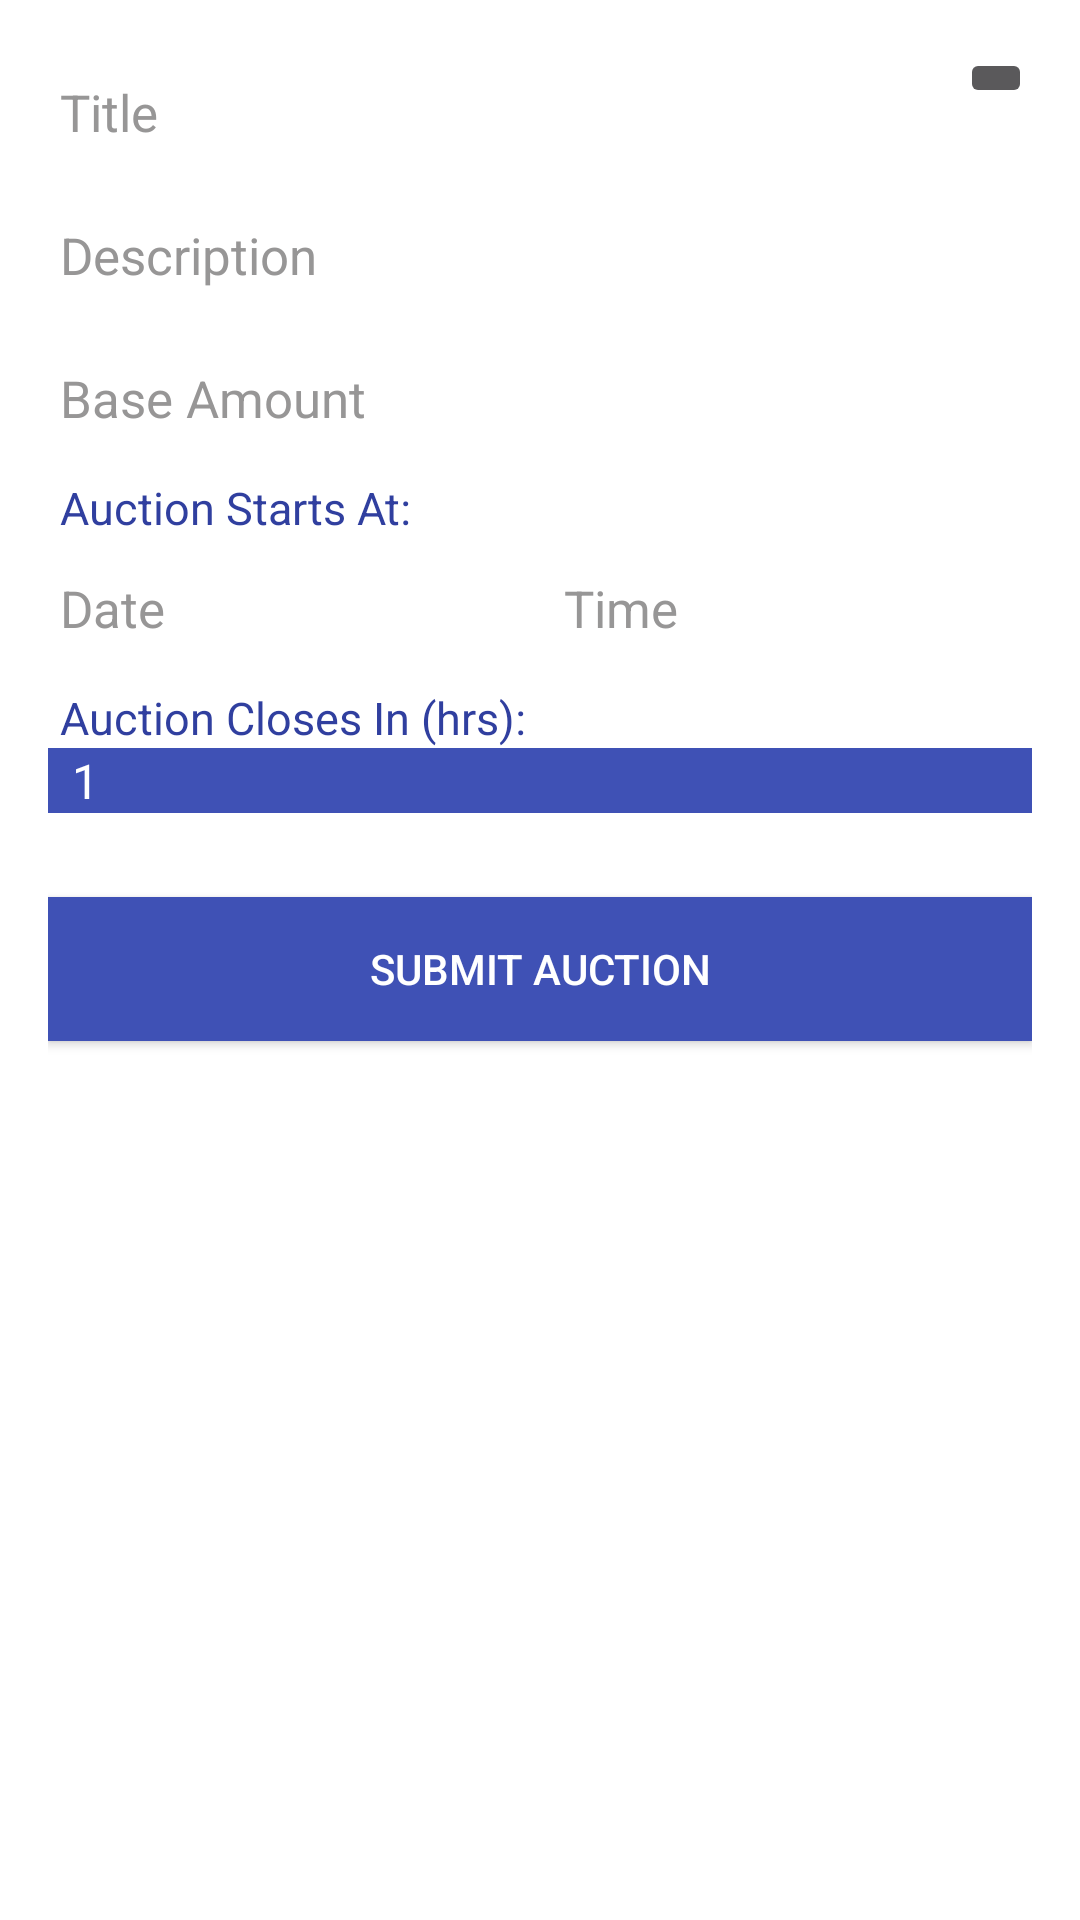

Layout XML and referenced resources for this Android screen:
<!-- AndroidManifest.xml: application theme AppTheme -->
<!-- res/layout/fragment_create_auction.xml -->
<?xml version="1.0" encoding="utf-8"?>
<ScrollView xmlns:android="http://schemas.android.com/apk/res/android"
    android:layout_width="match_parent"
    android:layout_height="match_parent"
    android:fillViewport="true"
    android:background="@color/white">

    <LinearLayout        
        android:layout_width="match_parent"
        android:layout_height="wrap_content"
        android:orientation="vertical"
        android:padding="16dp" >

        <LinearLayout
            android:layout_width="match_parent"
            android:layout_height="wrap_content"
            android:orientation="horizontal" >

            <EditText
                android:id="@+id/etTitle"
                android:layout_width="0dp"
                android:layout_height="wrap_content"
                android:layout_gravity="center_vertical"
                android:layout_marginRight="8dp"
                android:layout_weight="1"
                android:hint="@string/hint_title"
                android:inputType="text"
                android:maxLength="50"
                android:maxLines="1"
                android:textColorHint="@color/hintColor"
                android:textColor="@color/primary"
                android:textSize="17sp" />

            <ImageButton
                android:id="@+id/ibTakePhoto"
                android:layout_width="wrap_content"
                android:layout_height="wrap_content"                
                android:scaleType="fitCenter"
                android:src="@drawable/ic_new_picture" />
        </LinearLayout>

        <RelativeLayout
            android:layout_width="match_parent"
            android:layout_height="wrap_content" >

            <ImageView
                android:id="@+id/ivItem"
                android:layout_width="200dp"
                android:layout_height="200dp"
                android:layout_centerInParent="true"
                android:layout_marginTop="8dp"
                android:visibility="gone" />
        </RelativeLayout>

        <EditText
            android:id="@+id/etDescription"
            android:layout_width="match_parent"
            android:layout_height="wrap_content"
            android:layout_marginTop="8dp"
            android:hint="@string/hint_description"
            android:inputType="text"
            android:maxLength="255"
            android:textColorHint="@color/hintColor"
            android:textColor="@color/primary"
            android:textSize="17sp" />

        <EditText
            android:id="@+id/etBasePrice"
            android:layout_width="match_parent"
            android:layout_height="wrap_content"
            android:layout_marginTop="8dp"
            android:hint="@string/hint_base_price"
            android:inputType="numberDecimal"
            android:maxLines="1"
            android:textColorHint="@color/hintColor"
            android:textColor="@color/primary"
            android:textSize="17sp" />

        <TextView
            android:layout_width="match_parent"
            android:layout_height="wrap_content"
            android:layout_marginTop="8dp"
            android:paddingLeft="4dp"
            android:text="@string/hint_bid_starts"
            android:textColor="@color/colorPrimaryDark"
            android:textSize="15sp" />

        <LinearLayout
            android:layout_width="match_parent"
            android:layout_height="wrap_content"
            android:layout_marginTop="2dp"
            android:orientation="horizontal" >

            <EditText
                android:id="@+id/etBidStartsAtDate"
                android:layout_width="0dp"
                android:layout_height="wrap_content"
                android:layout_marginRight="4dp"
                android:layout_weight="1"
                android:focusable="false"
                android:hint="@string/hint_bid_starts_on1"
                android:inputType="text"
                android:maxLines="1"
                android:textColorHint="@color/hintColor"
                android:textColor="@color/primary"
                android:textSize="17sp" />

            <EditText
                android:id="@+id/etBidStartsAtTime"
                android:layout_width="0dp"
                android:layout_height="wrap_content"
                android:layout_marginLeft="4dp"
                android:layout_weight="1"
                android:focusable="false"
                android:hint="@string/hint_bid_starts_on2"
                android:inputType="text"
                android:maxLines="1"
                android:textColorHint="@color/hintColor"
                android:textColor="@color/primary"
                android:textSize="17sp" />
        </LinearLayout>

        <TextView
            android:layout_width="match_parent"
            android:layout_height="wrap_content"
            android:layout_marginTop="8dp"
            android:paddingLeft="4dp"
            android:text="@string/lb_bid_closes_in"
            android:textColor="@color/colorPrimaryDark"
            android:textSize="15sp" />

        <Spinner
            android:id="@+id/spBidClosing"
            android:layout_width="match_parent"
            android:layout_height="wrap_content"
            android:background="@color/colorPrimary"
            android:entries="@array/bid_closing" />

        <Button
            android:id="@+id/btnSubmitAuction"
            android:layout_width="match_parent"
            android:layout_height="wrap_content"
            android:layout_marginTop="28dp"
            android:background="@color/colorPrimary"
            android:textColor="@color/white"
            android:text="@string/btn_create_auction" />
    </LinearLayout>

</ScrollView>
<!-- resources referenced by this layout -->
<resources>
  <string-array name="bid_closing">
          <item>1</item>
          <item>2</item>
          <item>3</item>
          <item>4</item>
          <item>5</item>
          <item>10</item>
          <item>15</item>
          <item>20</item>
          <item>24</item>
          <item>48</item>
          <item>36</item>
      </string-array>
  <color name="colorPrimary">#3F51B5</color>
  <color name="colorPrimaryDark">#303F9F</color>
  <color name="hintColor">#979696</color>
  <color name="primary">#ff000000</color>
  <color name="white">#ffffffff</color>
  <string name="btn_create_auction">Submit Auction</string>
  <string name="hint_base_price">Base Amount</string>
  <string name="hint_bid_starts">Auction Starts At:</string>
  <string name="hint_bid_starts_on1">Date</string>
  <string name="hint_bid_starts_on2">Time</string>
  <string name="hint_description">Description</string>
  <string name="hint_title">Title</string>
  <string name="lb_bid_closes_in">Auction Closes In (hrs): </string>
  <style name="AppTheme" parent="Theme.AppCompat.NoActionBar">
          
          <item name="colorPrimary">@color/colorPrimary</item>
          <item name="colorPrimaryDark">@color/colorPrimaryDark</item>
          <item name="colorAccent">@color/colorAccent</item>
      </style>
  <color name="colorAccent">#FF4081</color>
</resources>
